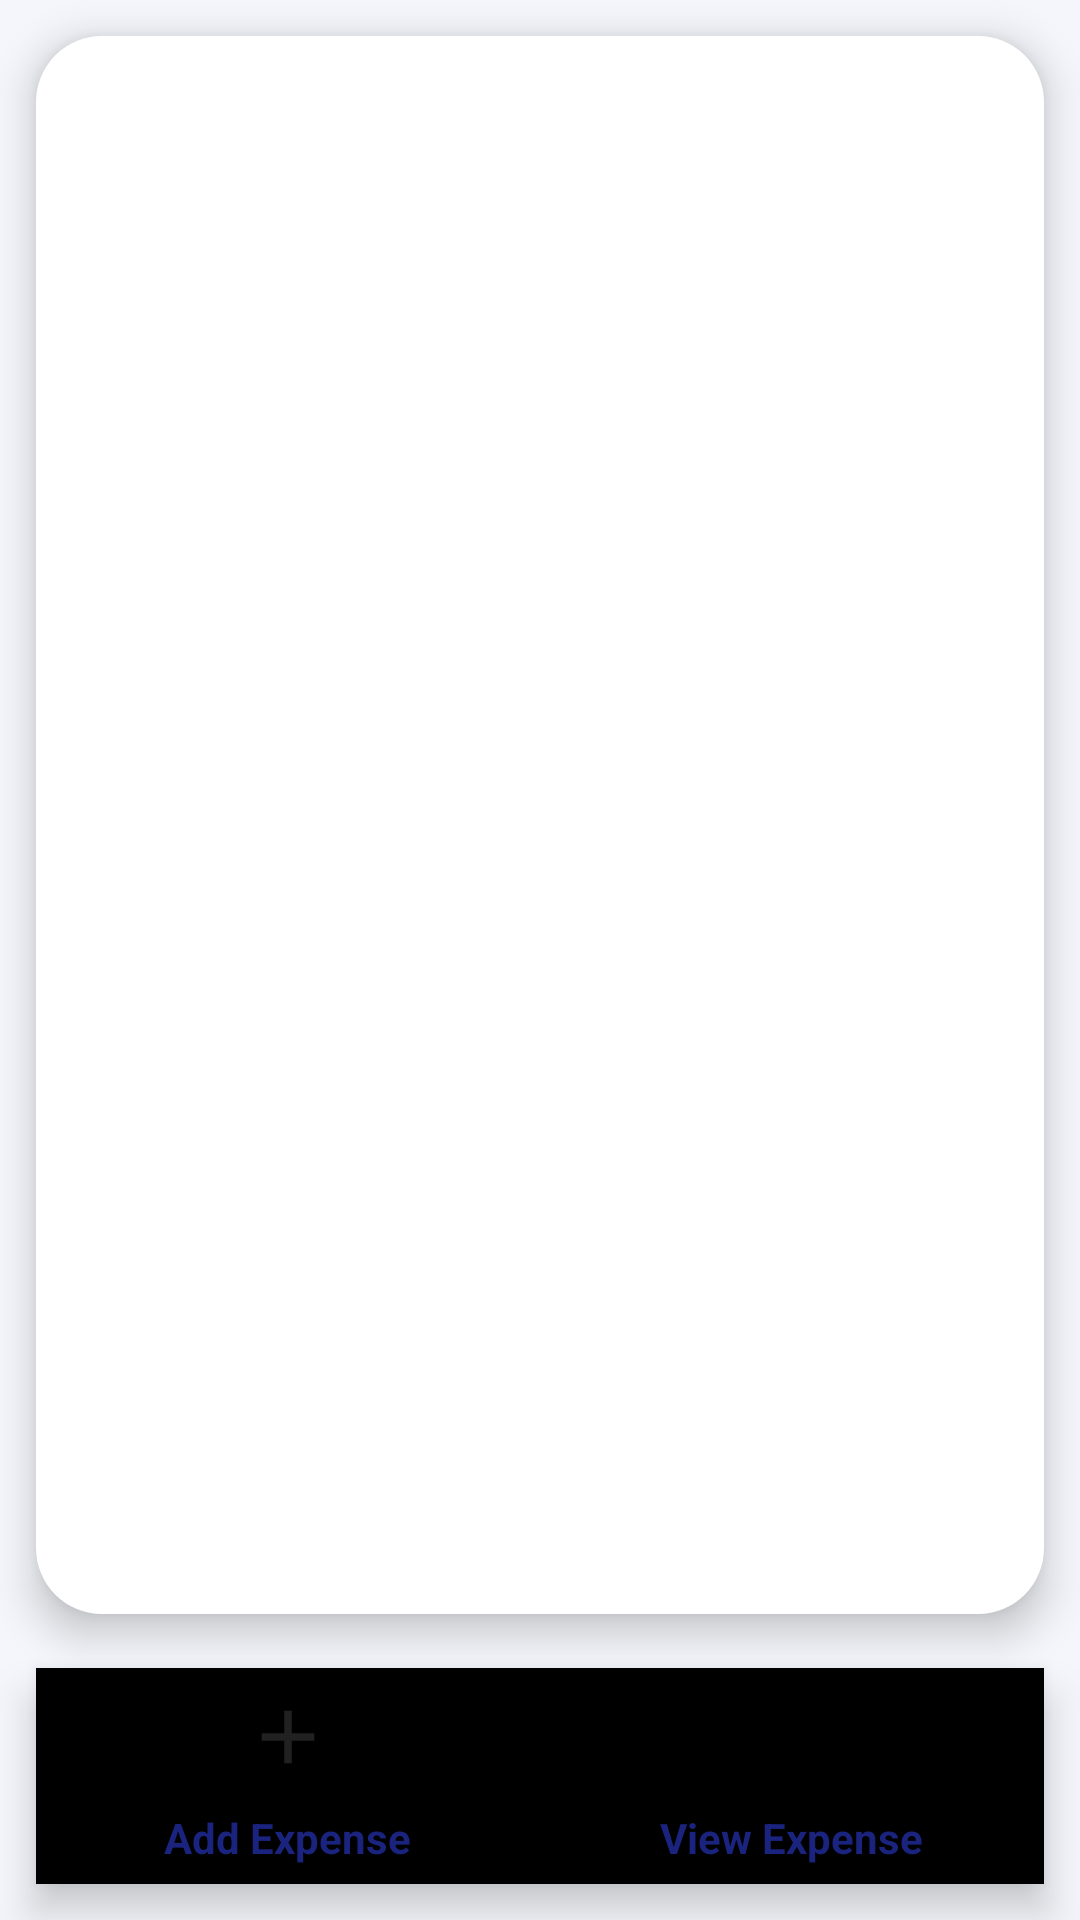

Here is an Android app screen rendered from its layout file. Give the layout XML and the strings, colors and styles it references.
<!-- AndroidManifest.xml: application theme Theme.PreetiChablani -->
<!-- res/layout/activity_main.xml -->
<?xml version="1.0" encoding="utf-8"?>
<LinearLayout xmlns:android="http://schemas.android.com/apk/res/android"
    xmlns:app="http://schemas.android.com/apk/res-auto"
    xmlns:tools="http://schemas.android.com/tools"
    android:id="@+id/main"
    android:layout_width="match_parent"
    android:layout_height="match_parent"
    android:orientation="vertical"
    android:background="#F4F6FB"
    tools:context=".MainActivity">

    <FrameLayout
        android:layout_width="match_parent"
        android:layout_height="0dp"
        android:id="@+id/container"
        android:layout_weight="1"
        android:layout_marginStart="12dp"
        android:layout_marginTop="12dp"
        android:layout_marginEnd="12dp"
        android:layout_marginBottom="6dp"
        android:background="@drawable/bg_container"
        android:elevation="8dp"/>

    <com.google.android.material.bottomnavigation.BottomNavigationView
        android:layout_width="match_parent"
        android:layout_height="72dp"
        android:id="@+id/bottomNav"
        android:layout_margin="12dp"
        android:background="@drawable/bg_bottom_nav"
        android:elevation="12dp"
        app:itemIconSize="30dp"
        app:itemIconTint="@null"
        app:itemTextColor="#1A237E"
        app:itemTextAppearanceActive="@style/NavText"
        app:itemTextAppearanceInactive="@style/NavText"
        app:labelVisibilityMode="labeled"
        app:menu="@menu/bottom_nav_menu"/>
</LinearLayout>
<!-- resources referenced by this layout -->
<resources>
  <!-- drawable bg_container (drawable) -->
  <?xml version="1.0" encoding="utf-8"?>
  <shape xmlns:android="http://schemas.android.com/apk/res/android">
      <solid android:color="#FFFFFF"/>
      <corners android:radius="22dp"/>
  </shape>
  <style name="NavText">
          <item name="android:textSize">14sp</item>
          <item name="android:textStyle">bold</item>
      </style>
  <style name="Theme.PreetiChablani" parent="Base.Theme.PreetiChablani" />
  <style name="Base.Theme.PreetiChablani" parent="Theme.AppCompat.DayNight.DarkActionBar">
          
          
      </style>
</resources>
